Run: headless pygame with SDL's dummy video driver; simulated clock (each Clock.tick advances the game by its frame time, no real sleeping); random seed 0; keys injected as events and as key.get_pressed() state; no mouse input.
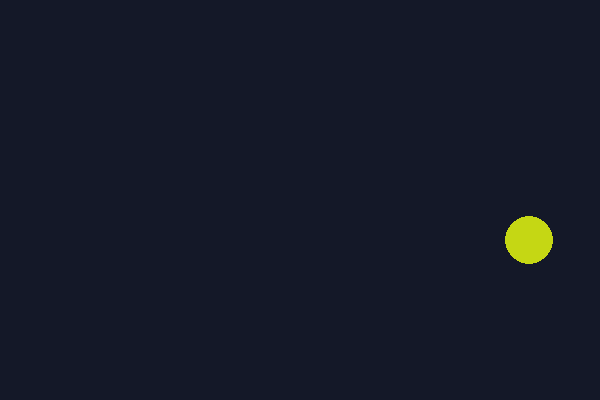
Frame 1 of 4 · flips 1–60 · no input
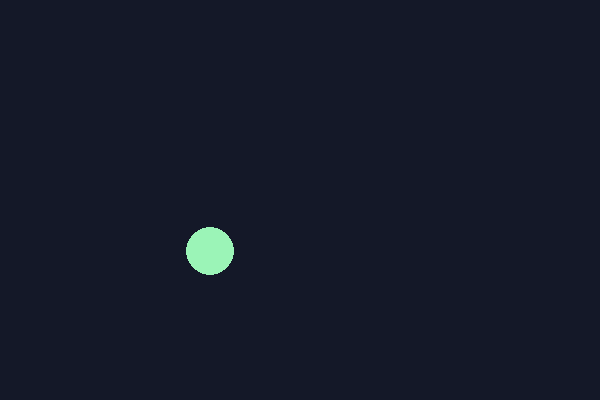
Frame 2 of 4 · flips 61–180 · tapped SPACE, RETURN · held RIGHT (→), D
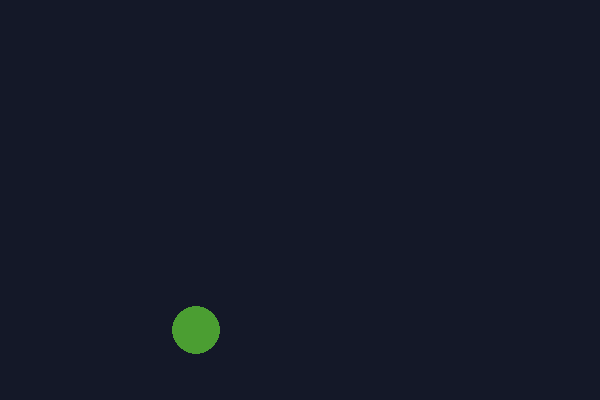
Frame 3 of 4 · flips 181–300 · held DOWN (↓), S
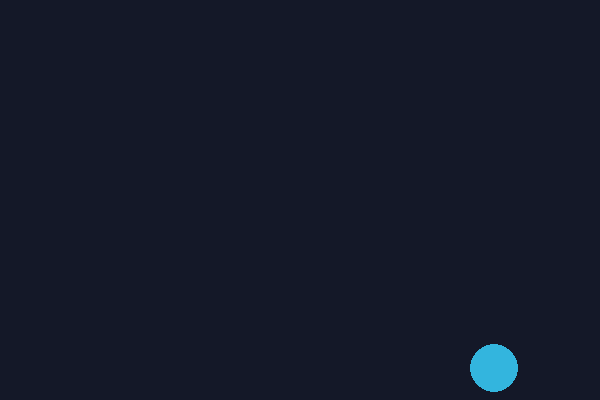
Frame 4 of 4 · flips 301–420 · held LEFT (←), A, UP (↑), W

The pygame program that drew these frames:

import pygame
import random

# Initialization & window setup
pygame.init()
WIDTH, HEIGHT = 600, 400
screen = pygame.display.set_mode((WIDTH, HEIGHT))
pygame.display.set_caption("Pygame Sample")
clock = pygame.time.Clock()

# Variables and state setup
x, y = 300.0, 200.0
dx, dy = 4.0, 3.0
radius = 24
gravity = 0.15
friction = 0.9
circle_color = (233, 30, 99)
running = True

while running:
    for event in pygame.event.get():
        if event.type == pygame.QUIT:
            running = False

    # Movement
    dy += gravity
    x += dx
    y += dy

    # Horizontal bounce
    if x - radius < 0:
        x = radius
        dx = abs(dx)
        circle_color = tuple(random.randint(0, 255) for _ in range(3))
    elif x + radius > WIDTH:
        x = WIDTH - radius
        dx = -abs(dx)
        circle_color = tuple(random.randint(0, 255) for _ in range(3))

    # Vertical bounce with energy loss
    if y + radius > HEIGHT:
        y = HEIGHT - radius
        dy = -abs(dy) * friction
        dx *= friction
        circle_color = tuple(random.randint(0, 255) for _ in range(3))
    elif y - radius < 0:
        y = radius
        dy = abs(dy) * friction
        circle_color = tuple(random.randint(0, 255) for _ in range(3))

    # Rendering
    screen.fill((20, 24, 40))
    pygame.draw.circle(screen, circle_color, (round(x), round(y)), radius)
    pygame.display.flip()
    clock.tick(60)

pygame.quit()
